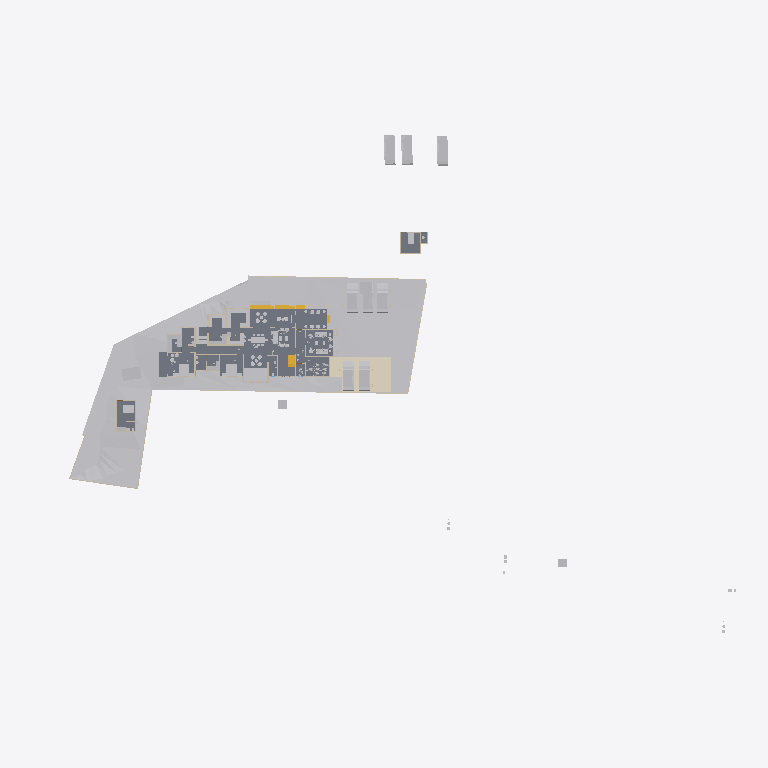
Plan cut of the same IFC building model at storey 'GF' (level 0.00 m, cut at 1.40 m), seen from above with north up, elements coloured by IFC class: 41 other elements (light grey), 16 walls (beige), 5 slabs (grey), 3 stair flights (yellow), 1 covering (cream). Cut surfaces are drawn darker.
Extent 123.3 m × 86.4 m × 24.2 m (x, y, z). Storeys (8): Road Level at 0.00 m; GF at 0.00 m; FF at 0.00 m; Concept at 0.00 m; Existing at 0.00 m; Roof at 0.00 m; Area at 0.00 m; Car Porch at 0.00 m. Elements (467): 167 IfcWall, 111 IfcFurniture, 49 IfcBuildingElementProxy, 34 IfcDoor, 31 IfcSanitaryTerminal, 31 IfcWindow, 12 IfcSlab, 8 IfcVehicle, 6 IfcRoof, 6 IfcStairFlight, 5 IfcColumn, 2 IfcGeographicElement.

HEADER;
FILE_DESCRIPTION(('ViewDefinition[DesignTransferView]'),'2;1');
FILE_NAME('Jailani.ifc','2026-01-03T17:55:28+05:30',(''),(''),'IfcOpenShell 0.8.4','Bonsai 0.8.4','Nobody');
FILE_SCHEMA(('IFC4X3'));
ENDSEC;
DATA;
#1=IFCPROJECT('1rEyq$MlvDVO9q4X_6O_vh',$,'My Project',$,$,$,$,(#14,#26),#9);
#31=IFCSITE('2ymv4STDrDCBgdvlSnG91s',$,'My Site',$,$,#54,$,$,$,$,$,$,$,$);
#37=IFCBUILDING('0WCwdFWaT3fvN6dYFJV0G3',$,'My Building',$,$,#60,$,$,$,$,$,$);
#43=IFCBUILDINGSTOREY('3glIUxBxj019WI9WL2_LBp',$,'Road Level',$,$,#66,$,$,$,$);
#2091=IFCBUILDINGSTOREY('0gksAyAJzF1eVdNHxF82jx',$,'GF',$,$,#146917,$,$,$,$);
#9684=IFCBUILDINGSTOREY('0GW8AoQ6z9OfFkHNDnUrmB',$,'FF',$,$,#146452,$,$,$,$);
#36449=IFCBUILDINGSTOREY('08MXqDc890wx$ikiXcsfjl',$,'Concept',$,$,#36465,$,$,$,$);
#37612=IFCBUILDINGSTOREY('3FqJSqHaz8MQtwN4CzJUgT',$,'Existing',$,$,#37627,$,$,$,$);
#39460=IFCBUILDINGSTOREY('2$v9ldK6P2VucsJp$wo$TV',$,'Roof',$,$,#39475,$,$,$,$);
#119304=IFCBUILDINGSTOREY('0qBaI9Ey94591kdt6C2Jnr',$,'Area',$,$,#119319,$,$,$,$);
#129129=IFCBUILDINGSTOREY('3kIur_wS960wa7BjgB$p1C',$,'Car Porch',$,$,#129145,$,$,$,$);
#1788=IFCGEOGRAPHICELEMENT('2G7_FUH1TFnfA2p0BceQCt',$,'Site',$,$,#100204,#1804,$,.TERRAIN.);
#4726=IFCSLAB('2FiUBYKgX14Ok5pfpzPww9',$,'Slab',$,$,#147072,#4737,$,$);
#44400=IFCGEOGRAPHICELEMENT('1ijp4spyP8GBGp3uN8hwYJ',$,'Grass',$,$,#146987,#44410,$,.VEGETATION.);
#136440=IFCCOVERING('3bq0yrDP580BnWq8KsaUDA',$,'Covering',$,$,#147382,#136454,$,$);
#100712=IFCSLAB('1DsvWWCbL7cANGjESzliI9',$,'Slab',$,$,#121449,#100733,$,$);
#100672=IFCSLAB('0rsLiG2dbCD8BwexqTqqYU',$,'Slab',$,$,#121454,#100693,$,$);
#119444=IFCSLAB('1HaPt$rVH898ahLpgi_hqp',$,'Slab',$,$,#121464,#119465,$,$);
#119404=IFCSLAB('1aZu1s_$9FNPL98$qgJvat',$,'Slab',$,$,#141859,#119425,$,$);
#41382=IFCVEHICLE('1IZ4nX7e53bPYukwIgWlwk',$,'Vehicle',$,$,#137346,#41395,$,$);
#103859=IFCVEHICLE('0Rj7kGn8PAKQhJ_nG_1K0p',$,'Vehicle',$,$,#138904,#103872,$,$);
#145566=IFCVEHICLE('0GR5tKgTv9_RA8i68F_qsM',$,'Vehicle',$,$,#145618,#145579,$,$);
#41410=IFCVEHICLE('0vgVxzNb92ZxtGg52SdjXf',$,'Vehicle',$,$,#137351,#41423,$,$);
#40568=IFCVEHICLE('3YADKfQzbBmOkqjeAW8eZC',$,'Vehicle',$,$,#41076,#40581,$,$);
#40601=IFCVEHICLE('2n0InfZ3983xlP1tLNpSFe',$,'Vehicle',$,$,#41081,#40614,$,$);
#40247=IFCVEHICLE('1o80UYAPX4cRrso8iBSkYA',$,'Vehicle',$,$,#41071,#40260,$,$);
#4239=IFCBUILDINGELEMENTPROXY('3q7lNd2p17oe3AMat8N37d',$,'Toilet 2',$,$,#81645,#4249,$,.COMPLEX.);
#82694=IFCVEHICLE('1WbX0ZaZv1EAj6UxZaEAuW',$,'Vehicle',$,$,#138899,#82707,$,$);
#117188=IFCSTAIRFLIGHT('28ZoyOiSz75w_lwgbpSsXK',$,'StairFlight',$,$,#147452,#117264,$,2,1,0.150000005960464,0.0900000035762787,$);
#4250=IFCBUILDINGELEMENTPROXY('3toYnKI0v7vRY5ZvUmLVDd',$,'Toilet1',$,$,#81650,#4260,$,.COMPLEX.);
#55484=IFCFURNITURE('3TkWbzkAX1QAVy26F4DON4',$,'Furniture',$,$,#147707,#55497,$,$);
#48553=IFCFURNITURE('2Ze14ZEU9CiBG9_AhI5DIZ',$,'Furniture',$,$,#147927,#48562,$,$);
#55457=IFCFURNITURE('0V6hxvZwXE6hVLVUBmKQZG',$,'Furniture',$,$,#147677,#55466,$,$);
#101745=IFCFURNITURE('3hoLwjlaj1bx3MhQhdoDlQ',$,'Furniture',$,$,#147647,#101774,$,$);
#3370=IFCWALL('0xoPJC_XvDxeOzIZpSQWPO',$,'Wall',$,$,#35160,#3381,$,$);
#60594=IFCSTAIRFLIGHT('3K6s0TXK14hg3GYNy0Q3Ew',$,'StairFlight',$,$,#146847,#60602,$,9,8,0.160000006357829,0.150000005960464,.STRAIGHT.);
#80165=IFCTRANSPORTELEMENT('3e3Q4k1592$RuhbEiGY1JY',$,'TransportElement',$,$,#147307,#80195,$,$);
#2407=IFCWALL('1wqYISk15EtxPgF1WYwVVh',$,'Wall',$,$,#100330,#2413,$,$);
#56306=IFCFURNITURE('1_EYla0VL98hdUWu1GNTXR',$,'Furniture',$,$,#148447,#56317,$,$);
#3433=IFCWALL('2gqgdNokT89Rrmjq1x$gkt',$,'Wall',$,$,#35105,#3444,$,$);
#23555=IFCTRANSPORTELEMENT('10_X8X5DHBYv3U3r1ASSTk',$,'TransportElement',$,$,#146982,#23564,$,$);
#2632=IFCWALL('1hiIP0I5r0ZAybbUAFoviW',$,'Wall',$,$,#112940,#2638,$,$);
#75308=IFCWALL('0aRmjp_Qf6AeBX3Xe9lqsI',$,'Wall',$,$,#147127,#75319,$,$);
#3190=IFCWALL('193oymhqH3WPw9ieWVOFsJ',$,'Wall',$,$,#36281,#3201,$,$);
#102477=IFCFURNITURE('3epe7VZw5Bdw8FKqcPZS7s',$,'Furniture',$,$,#147487,#102507,$,$);
#56276=IFCFURNITURE('2vLizZk7fBbeZGzZ1jCZw5',$,'Furniture',$,$,#148432,#56287,$,$);
#96889=IFCFURNITURE('0vSkcro912JR$kB$WM69H4',$,'Furniture',$,$,#148497,#96900,$,$);
#48220=IFCFURNITURE('1QWqY1IIrEJwc5UsSxSNE6',$,'Furniture',$,$,#148002,#48233,$,$);
#2457=IFCWALL('38EbZ7mAL5TfofCc1aVwCP',$,'Wall',$,$,#113131,#2463,$,$);
#2607=IFCWALL('0hLi5deXP5Zfo$NOtNZznY',$,'Wall',$,$,#112989,#2613,$,$);
#108669=IFCFURNITURE('3bCYOyBxHA5AHLAMUemJi_',$,'Furniture',$,$,#148427,#108680,$,$);
#106585=IFCFURNITURE('1euKBichrDpuMcuOc3YKnc',$,'Furniture',$,$,#148422,#106596,$,$);
#74767=IFCWALL('0PfuzQe8PDVgwkyTxt9HLX',$,'Wall',$,$,#147227,#74778,$,$);
#91504=IFCFURNITURE('16bqPFk7X3fwBdom6ECqxL',$,'Furniture',$,$,#148442,#91515,$,$);
#128050=IFCFURNITURE('0QfWeKeOzBAeTctajY7xBt',$,'Furniture',$,$,#148437,#128061,$,$);
#6030=IFCFURNITURE('3gD11dh7T2SPAde6fVBVr4',$,'Furniture',$,$,#148172,#6043,$,$);
#89686=IFCFURNITURE('13ALM621n4AfCK13kNr2ii',$,'Furniture',$,$,#148117,#89699,$,$);
#56246=IFCFURNITURE('2mj$BvRbP1f9_7V7W1oVwT',$,'Furniture',$,$,#148452,#56257,$,$);
#91254=IFCWALL('1G4ZGs46D6h8NSP8wZK7Mf',$,'Wall',$,$,#147282,#91265,$,$);
#108787=IFCFURNITURE('0R0nJhEQD7teYa2$PIecHO',$,'Furniture',$,$,#148377,#108798,$,$);
#95662=IFCFURNITURE('27hWn$oSn4quXDvk$_jaZG',$,'Furniture',$,$,#148392,#95673,$,$);
#2582=IFCWALL('3AhfTEAr96zBOu2JT1DiVf',$,'Wall',$,$,#113113,#2588,$,$);
#73692=IFCWALL('0NFDUSK41CyhhmKQii$1su',$,'Wall',$,$,#147287,#73703,$,$);
#57053=IFCFURNITURE('2BepyqesL86OgduNsO02sh',$,'Furniture',$,$,#148462,#57064,$,$);
#56707=IFCFURNITURE('3vVXXivcj3cuUgfA$Fo3Wy',$,'Furniture',$,$,#148382,#56718,$,$);
#119773=IFCFURNITURE('2r_AIZo5D5QuP0U2TnkfKP',$,'Furniture',$,$,#148457,#119784,$,$);
#133067=IFCSTAIRFLIGHT('1H4Q3OnSb0GuTT_QT5s_2S',$,'StairFlight',$,$,#147412,#133764,$,2,1,0.150000005960464,0.0900000035762787,.STRAIGHT.);
#56164=IFCFURNITURE('1NDOqTkPT45hXxPi7JQfG6',$,'Furniture',$,$,#148487,#56175,$,$);
#107014=IFCFURNITURE('2eyOiJIKbAehfUc1O29rpx',$,'Furniture',$,$,#148412,#107025,$,$);
#132659=IFCFURNITURE('2ojLEU73n3F9jD_fQd0pAB',$,'Furniture',$,$,#148482,#132670,$,$);
#86870=IFCWALL('1_fX$FEwXFLOJR8rOkkV$4',$,'Wall',$,$,#147097,#86881,$,$);
#116495=IFCFURNITURE('3mttx6DFz3yusfM$dud0Ke',$,'Furniture',$,$,#148492,#116506,$,$);
#86840=IFCWALL('1zaCosLNjApxxIMARr_CVV',$,'Wall',$,$,#147102,#86851,$,$);
#108039=IFCFURNITURE('0e54xT6uTFtgyiknJrgO26',$,'Furniture',$,$,#148402,#108050,$,$);
#128005=IFCFURNITURE('3g7qk0yyL1PODlNMy7lp1_',$,'Furniture',$,$,#148407,#128016,$,$);
#59578=IFCWALL('18OzynGbzFkxUyJxJqUeri',$,'Wall',$,$,#147327,#59589,$,$);
#60124=IFCWALL('2egd4x5r5Bt9ju5FZWKZ7D',$,'Wall',$,$,#147292,#60135,$,$);
ENDSEC;
